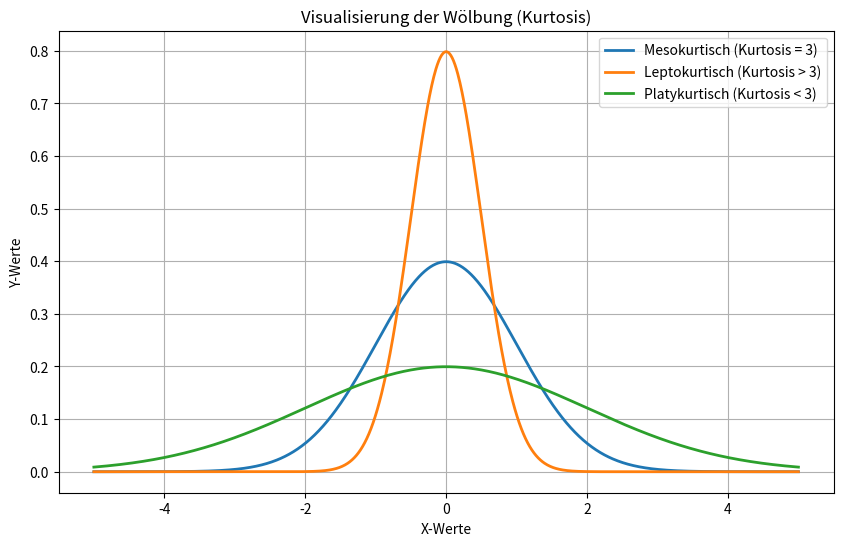

This figure's Python source:
import numpy as np
import matplotlib.pyplot as plt


# Funktion zur Berechnung der Normalverteilungs-Dichte
def normal_dist(x, mu, sigma):
    return (1 / (sigma * np.sqrt(2 * np.pi))) * np.exp(-0.5 * ((x - mu) / sigma) ** 2)


# X-Achsen-Werte erstellen
x = np.linspace(-5, 5, 1000)

# Parameter für die drei Kurven
mu = 0
# Mesokurtisch (Standard-Normalverteilung)
sigma_meso = 1.0
# Leptokurtisch (Spitze Kurve)
sigma_lepto = 0.5
# Platykurtisch (Flache Kurve)
sigma_platy = 2.0

# Dichtefunktionen berechnen
y_meso = normal_dist(x, mu, sigma_meso)
y_lepto = normal_dist(x, mu, sigma_lepto)
y_platy = normal_dist(x, mu, sigma_platy)

# Plotten der Kurven
plt.figure(figsize=(10, 6))
plt.plot(x, y_meso, label="Mesokurtisch (Kurtosis = 3)", linewidth=2)
plt.plot(x, y_lepto, label="Leptokurtisch (Kurtosis > 3)", linewidth=2)
plt.plot(x, y_platy, label="Platykurtisch (Kurtosis < 3)", linewidth=2)

# Beschriftungen und Titel hinzufügen
plt.title("Visualisierung der Wölbung (Kurtosis)")
plt.xlabel("X-Werte")
plt.ylabel("Y-Werte")
plt.legend()
plt.grid(True)

# Plot anzeigen
plt.show()
